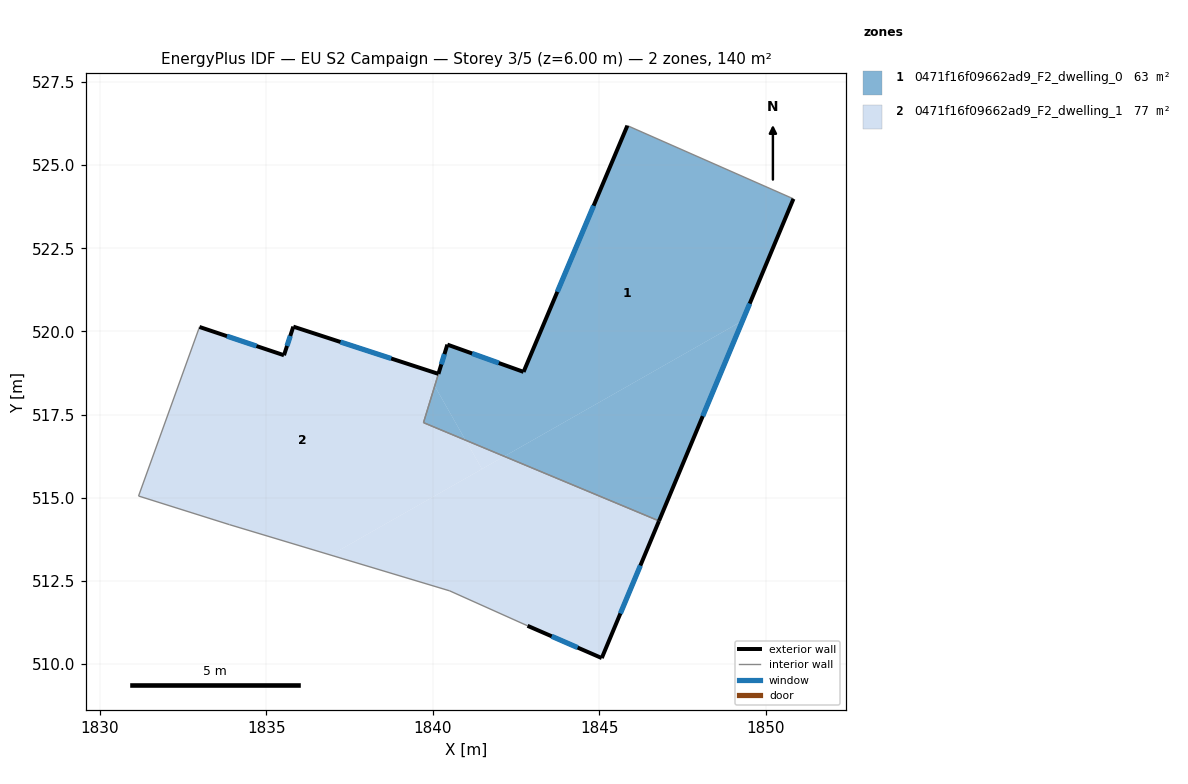
=== STOREY PLAN SPEC (per zone: floor XY polygon, exterior-wall plan segments, windows/doors) ===
zone 1: 0471f16f09662ad9_F2_dwelling_0  (63.4 m²)
  floor: (1850.84, 523.98) (1849.31, 520.32) (1842.15, 516.25) (1840.98, 516.73) (1840.06, 518.36) (1840.44, 519.60) (1842.73, 518.78) (1845.85, 526.18)
  floor: (1840.06, 518.36) (1840.98, 516.73) (1839.72, 517.26)
  floor: (1849.31, 520.32) (1846.80, 514.30) (1842.15, 516.25)
  exterior wall: (1842.73, 518.78) – (1840.44, 519.60)  [2.4 m]
    window: (1841.98, 519.05) – (1841.18, 519.34)  [0.9 m²]
  exterior wall: (1845.85, 526.18) – (1842.73, 518.78)  [8.0 m]
    window: (1844.83, 523.78) – (1843.74, 521.19)  [2.9 m²]
  exterior wall: (1846.80, 514.30) – (1850.84, 523.98)  [10.5 m]
    window: (1848.11, 517.45) – (1849.52, 520.84)  [3.8 m²]
  exterior wall: (1840.44, 519.60) – (1840.17, 518.72)  [0.9 m]
    window: (1840.35, 519.32) – (1840.25, 519.01)  [0.3 m²]
  interior walls: 3
zone 2: 0471f16f09662ad9_F2_dwelling_1  (76.7 m²)
  floor: (1839.78, 518.85) (1840.06, 518.36) (1839.72, 517.26) (1840.98, 516.73) (1841.48, 515.87) (1836.93, 513.28) (1833.89, 514.19) (1831.16, 515.05) (1832.97, 520.08) (1832.99, 520.13) (1835.53, 519.28) (1835.81, 520.14)
  floor: (1846.80, 514.30) (1845.08, 510.18) (1842.85, 511.15) (1840.51, 512.20) (1836.93, 513.28) (1842.15, 516.25)
  floor: (1840.17, 518.72) (1840.06, 518.36) (1839.78, 518.85)
  floor: (1842.15, 516.25) (1841.48, 515.87) (1840.98, 516.73)
  exterior wall: (1835.81, 520.14) – (1835.53, 519.28)  [0.9 m]
    window: (1835.72, 519.86) – (1835.62, 519.56)  [0.3 m²]
  exterior wall: (1840.17, 518.72) – (1835.81, 520.14)  [4.6 m]
    window: (1838.75, 519.19) – (1837.22, 519.68)  [1.7 m²]
  exterior wall: (1845.08, 510.18) – (1846.80, 514.30)  [4.5 m]
    window: (1845.64, 511.52) – (1846.24, 512.96)  [1.6 m²]
  exterior wall: (1842.85, 511.15) – (1845.08, 510.18)  [2.4 m]
    window: (1843.57, 510.84) – (1844.35, 510.50)  [0.9 m²]
  exterior wall: (1835.53, 519.28) – (1832.99, 520.13)  [2.7 m]
    window: (1834.70, 519.56) – (1833.81, 519.86)  [1.0 m²]
  interior walls: 7

=== DERIVED (storey summary) ===
Building: EU S2 Campaign
Storey: 3 of 5  (floor level z = 6.00 m)
Storey gross floor area: 140.1 m²
Zones on this storey: 2
  - 0471f16f09662ad9_F2_dwelling_0: floor 63.4 m²; exterior wall 21.9 m (65.6 m²); 4 window(s) 8.0 m²; WWR 12.2%
  - 0471f16f09662ad9_F2_dwelling_1: floor 76.7 m²; exterior wall 15.1 m (45.2 m²); 5 window(s) 5.5 m²; WWR 12.2%
Zone adjacency (shared interzone walls):
  - 0471f16f09662ad9_F2_dwelling_0 ↔ 0471f16f09662ad9_F2_dwelling_1